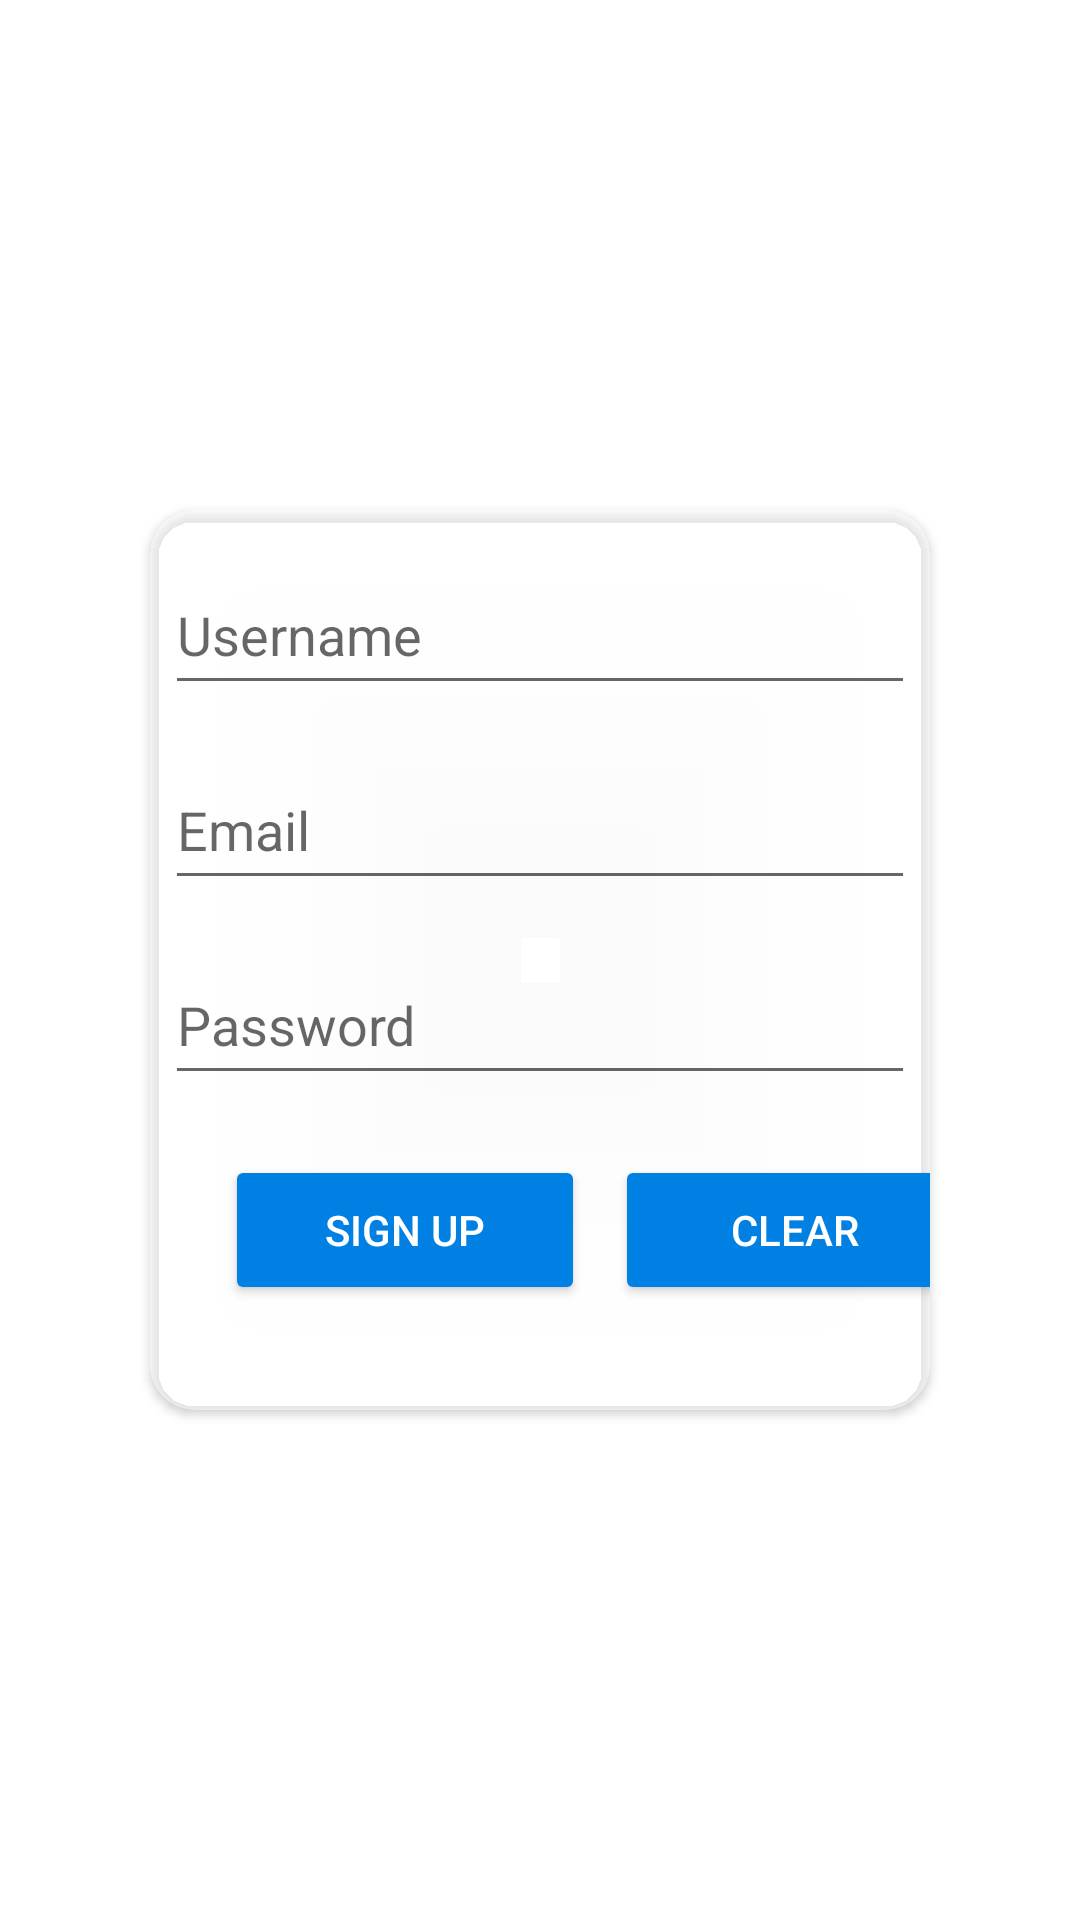

The Android layout XML behind this screen, and the referenced resources:
<!-- AndroidManifest.xml: application theme Theme.RideTogether -->
<!-- res/layout/activity_sign_up.xml -->
<?xml version="1.0" encoding="utf-8"?>
<layout xmlns:android="http://schemas.android.com/apk/res/android"
    xmlns:app="http://schemas.android.com/apk/res-auto"
    xmlns:tools="http://schemas.android.com/tools">
    <LinearLayout
        android:layout_width="match_parent"
        android:layout_height="match_parent"
        tools:context=".ui.SignUpActivity"
        android:orientation="vertical">

        <androidx.cardview.widget.CardView
            android:layout_width="match_parent"
            android:layout_height="match_parent"
            android:layout_marginBottom="170dp"
            android:layout_marginEnd="50dp"
            android:layout_marginStart="50dp"
            android:layout_marginTop="170dp"
            android:backgroundTint="#80ffffff"
            app:cardCornerRadius="15dp"
            android:elevation="15dp"
            >
            <ProgressBar
                android:id="@+id/progress_bar_sign_up"
                android:layout_width="wrap_content"
                android:layout_height="wrap_content"
                android:layout_alignParentBottom="true"
                android:layout_centerHorizontal="true"
                android:layout_marginBottom="8dp"
                android:visibility="gone" />
            <LinearLayout
                android:layout_width="match_parent"
                android:layout_height="match_parent"
                android:orientation="vertical">
                <EditText
                    android:id="@+id/txt_username"
                    android:layout_width="250dp"
                    android:layout_height="50dp"
                    android:layout_gravity="center_horizontal"
                    android:layout_marginTop="15dp"
                    android:hint="Username" />
                <EditText
                    android:id="@+id/txt_email2"
                    android:layout_width="250dp"
                    android:layout_height="50dp"
                    android:layout_gravity="center_horizontal"
                    android:layout_marginTop="15dp"
                    android:hint="Email" />
                <EditText
                    android:id="@+id/txt_password2"
                    android:layout_width="250dp"
                    android:layout_height="50dp"
                    android:layout_gravity="center_horizontal"
                    android:layout_marginTop="15dp"
                    android:hint="Password"
                    android:inputType="textPassword"/>

                <LinearLayout
                    android:layout_width="285dp"
                    android:layout_height="100dp"
                    android:layout_marginTop="20dp">

                    <Button
                        android:id="@+id/btn_signup"
                        android:layout_width="120dp"
                        android:layout_height="50dp"
                        android:layout_gravity="center_horizontal"
                        android:layout_marginLeft="25dp"
                        android:layout_marginTop="10dp"
                        android:backgroundTint="#0180E4"
                        android:text="Sign up"
                        android:textColor="#ffff"
                        android:elevation="15dp"/>

                    <Button
                        android:id="@+id/btn_clear"
                        android:layout_width="120dp"
                        android:layout_height="50dp"
                        android:layout_gravity="center_horizontal"
                        android:layout_marginLeft="80dp"
                        android:layout_marginStart="10dp"
                        android:layout_marginTop="10dp"
                        android:backgroundTint="#0180E4"
                        android:text="clear"
                        android:textColor="#ffff"
                        android:elevation="15dp"/>
                </LinearLayout>
            </LinearLayout>
        </androidx.cardview.widget.CardView>
    </LinearLayout>
</layout>
<!-- resources referenced by this layout -->
<resources>
  <style name="Theme.RideTogether" parent="Theme.MaterialComponents.DayNight.DarkActionBar">
          
          <item name="colorPrimary">@color/purple_500</item>
          <item name="colorPrimaryVariant">@color/purple_700</item>
          <item name="colorOnPrimary">@color/white</item>
          
          <item name="colorSecondary">@color/teal_200</item>
          <item name="colorSecondaryVariant">@color/teal_700</item>
          <item name="colorOnSecondary">@color/black</item>
          
          <item name="android:statusBarColor" tools:targetApi="l">?attr/colorPrimaryVariant</item>
          
      </style>
  <!-- not gathered from this repository: default colours our renderer supplied (Android Studio template values) -->
  <color name="purple_500">#FF6200EE</color>
  <color name="purple_700">#FF3700B3</color>
  <color name="teal_200">#FF03DAC5</color>
  <color name="teal_700">#FF018786</color>
  <color name="black">#FF000000</color>
  <color name="white">#FFFFFFFF</color>
</resources>
